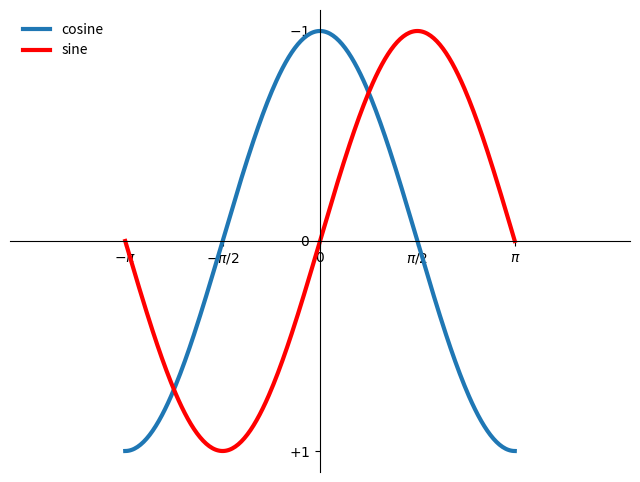

Source code (Python):
%matplotlib inline

import numpy as np
import matplotlib.pyplot as plt

X = np.linspace(-np.pi, np.pi, 256, endpoint=True)
C,S = np.cos(X), np.sin(X)
plt.figure(figsize = (8,6),dpi = 300)
plt.subplot(111)
plt.xlim(-5,5)
plt.xlim(X.min()*1.1,X.max()*1.1)
plt.ylim(S.min()*1.1,S.max()*1.1)
plt.xticks(np.linspace(-5,5,11,endpoint=True))

plt.plot(X,C,linestyle='-',linewidth=3,label='cosine')
plt.plot(X,S,linestyle='-',linewidth=3,color = 'red',label='sine')

plt.xticks([-np.pi,-np.pi/2,0,np.pi/2,np.pi],[r'$-\pi$',r'$-\pi /2$', r'$0$',r'$\pi /2$',r'$ \pi $'])
plt.yticks([-1, 0, +1], [r'$+1$',r'$0$',r'$-1$'])

ax = plt.gca()
ax.spines['right'].set_color('none')
ax.spines['top'].set_color('none')
ax.xaxis.set_ticks_position('bottom')
ax.spines['bottom'].set_position(('data',0))
ax.yaxis.set_ticks_position('left')
ax.spines['left'].set_position(('data',0))

plt.legend(loc='upper left',frameon= False)
plt.show()

